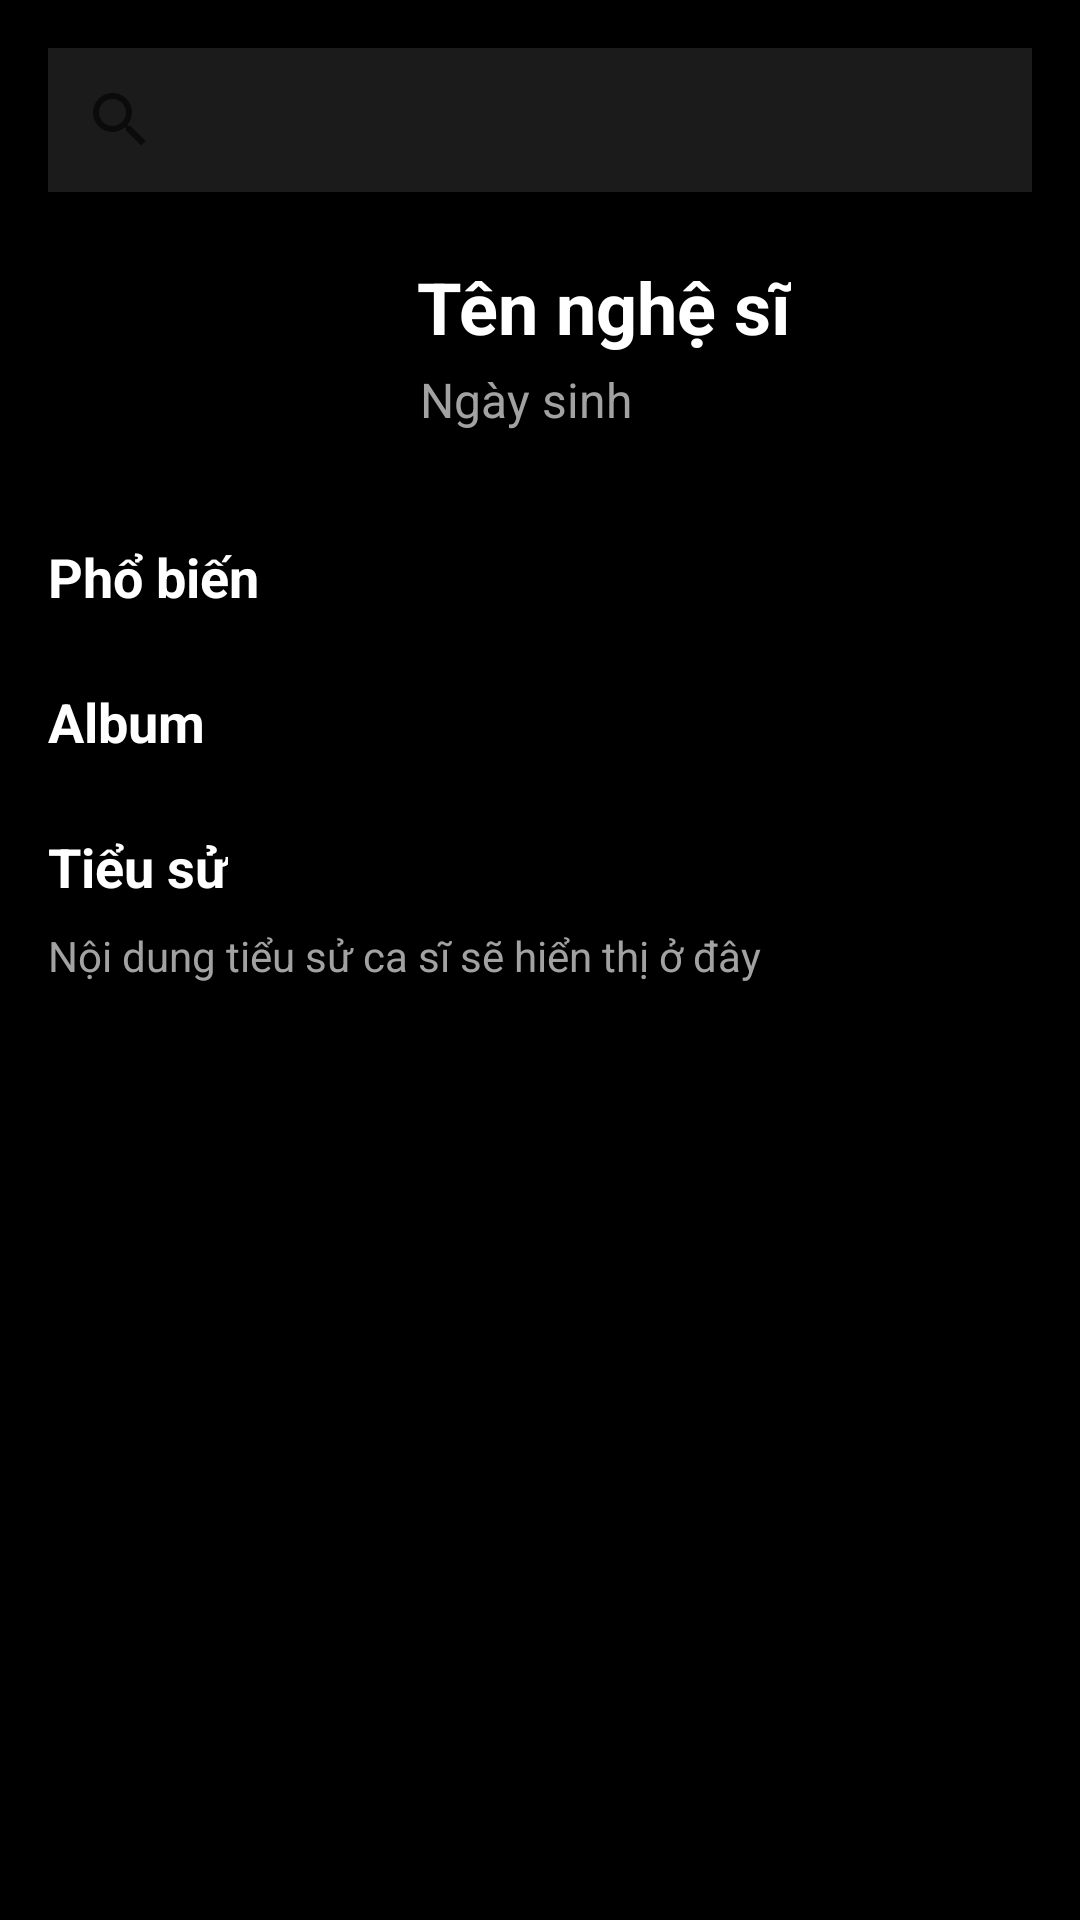

Here is an Android app screen rendered from its layout file. Give the layout XML and the strings, colors and styles it references.
<!-- AndroidManifest.xml: application theme AppTheme -->
<!-- res/layout/fragment_artist_detail.xml -->
<?xml version="1.0" encoding="utf-8"?>
<LinearLayout xmlns:android="http://schemas.android.com/apk/res/android"
    xmlns:app="http://schemas.android.com/apk/res-auto"
    android:layout_width="match_parent"
    android:layout_height="match_parent"
    android:background="#000000"
    android:orientation="vertical"
    android:padding="16dp">

    <LinearLayout
        android:layout_width="match_parent"
        android:layout_height="wrap_content"
        android:orientation="horizontal">

        <SearchView
            android:id="@+id/sv_album_search"
            android:layout_width="330dp"
            android:layout_height="wrap_content"
            android:background="#1B1B1B">

        </SearchView>

        <ImageButton
            android:id="@+id/btn_artist_setting"
            android:layout_width="match_parent"
            android:layout_height="match_parent"
            android:layout_weight="1"
            android:backgroundTint="#000000"
            android:contentDescription="@string/settings"
            app:tint="#1B1B1B"
            app:srcCompat="@drawable/ic_setting" />

    </LinearLayout>

    <RelativeLayout
        android:layout_width="match_parent"
        android:layout_height="wrap_content"
        android:layout_marginBottom="16dp"
        android:background="#000000">

        <ImageView
            android:id="@+id/ivArtistAvatar"
            android:layout_width="100dp"
            android:layout_height="100dp"
            android:scaleType="centerCrop"
            android:src="@drawable/artist_avatar" />

        <TextView
            android:id="@+id/tvArtistName"
            android:layout_width="wrap_content"
            android:layout_height="wrap_content"
            android:layout_alignParentTop="true"
            android:layout_marginStart="23dp"
            android:layout_marginTop="22dp"
            android:layout_toEndOf="@id/ivArtistAvatar"
            android:text="Tên nghệ sĩ"
            android:textColor="#FFFFFF"
            android:textSize="24sp"
            android:textStyle="bold" />

        <TextView
            android:id="@+id/tv_artist_detail_dob"
            android:layout_width="wrap_content"
            android:layout_height="wrap_content"
            android:layout_below="@+id/tvArtistName"
            android:layout_marginStart="24dp"
            android:layout_marginTop="4dp"
            android:layout_toEndOf="@+id/ivArtistAvatar"
            android:text="Ngày sinh"
            android:textColor="#A2A2A2"
            android:textSize="16sp" />
    </RelativeLayout>

    
    <TextView
        android:layout_width="wrap_content"
        android:layout_height="wrap_content"
        android:layout_marginBottom="8dp"
        android:text="Phổ biến"
        android:textColor="#FFFFFF"
        android:textSize="18sp"
        android:textStyle="bold" />

    <androidx.recyclerview.widget.RecyclerView
        android:id="@+id/rvSongs"
        android:layout_width="match_parent"
        android:layout_height="wrap_content"
        android:layout_marginBottom="16dp"
        android:overScrollMode="never"
        android:scrollbars="none" />

    
    <TextView
        android:layout_width="wrap_content"
        android:layout_height="wrap_content"
        android:layout_marginBottom="8dp"
        android:text="Album "
        android:textColor="#FFFFFF"
        android:textSize="18sp"
        android:textStyle="bold" />

    <androidx.recyclerview.widget.RecyclerView
        android:id="@+id/rvAlbums"
        android:layout_width="match_parent"
        android:layout_height="wrap_content"
        android:layout_marginBottom="16dp"
        android:orientation="horizontal"
        android:overScrollMode="never"
        android:scrollbars="horizontal" />

    
    <TextView
        android:layout_width="wrap_content"
        android:layout_height="wrap_content"
        android:layout_marginBottom="8dp"
        android:text="Tiểu sử"
        android:textColor="#FFFFFF"
        android:textSize="18sp"
        android:textStyle="bold" />

    <TextView
        android:id="@+id/tvArtistBio"
        android:layout_width="match_parent"
        android:layout_height="wrap_content"
        android:text="Nội dung tiểu sử ca sĩ sẽ hiển thị ở đây"
        android:textColor="#A2A2A2"
        android:textSize="14sp" />
</LinearLayout>
<!-- resources referenced by this layout -->
<resources>
  <!-- drawable ic_setting (drawable) -->
  <vector xmlns:android="http://schemas.android.com/apk/res/android" android:height="24dp" android:tint="#3F3E3E" android:viewportHeight="24" android:viewportWidth="24" android:width="24dp">
        
      <path android:fillColor="@android:color/white" android:pathData="M19.14,12.94c0.04,-0.3 0.06,-0.61 0.06,-0.94c0,-0.32 -0.02,-0.64 -0.07,-0.94l2.03,-1.58c0.18,-0.14 0.23,-0.41 0.12,-0.61l-1.92,-3.32c-0.12,-0.22 -0.37,-0.29 -0.59,-0.22l-2.39,0.96c-0.5,-0.38 -1.03,-0.7 -1.62,-0.94L14.4,2.81c-0.04,-0.24 -0.24,-0.41 -0.48,-0.41h-3.84c-0.24,0 -0.43,0.17 -0.47,0.41L9.25,5.35C8.66,5.59 8.12,5.92 7.63,6.29L5.24,5.33c-0.22,-0.08 -0.47,0 -0.59,0.22L2.74,8.87C2.62,9.08 2.66,9.34 2.86,9.48l2.03,1.58C4.84,11.36 4.8,11.69 4.8,12s0.02,0.64 0.07,0.94l-2.03,1.58c-0.18,0.14 -0.23,0.41 -0.12,0.61l1.92,3.32c0.12,0.22 0.37,0.29 0.59,0.22l2.39,-0.96c0.5,0.38 1.03,0.7 1.62,0.94l0.36,2.54c0.05,0.24 0.24,0.41 0.48,0.41h3.84c0.24,0 0.44,-0.17 0.47,-0.41l0.36,-2.54c0.59,-0.24 1.13,-0.56 1.62,-0.94l2.39,0.96c0.22,0.08 0.47,0 0.59,-0.22l1.92,-3.32c0.12,-0.22 0.07,-0.47 -0.12,-0.61L19.14,12.94zM12,15.6c-1.98,0 -3.6,-1.62 -3.6,-3.6s1.62,-3.6 3.6,-3.6s3.6,1.62 3.6,3.6S13.98,15.6 12,15.6z"/>
      
  </vector>
  <string name="settings">Cài đặt</string>
  <style name="AppTheme" parent="Theme.MaterialComponents.DayNight.NoActionBar">
          <item name="colorPrimary">@color/colorPrimary</item>
          <item name="colorPrimaryVariant">@color/colorPrimaryVariant</item>
          <item name="colorOnPrimary">@color/colorOnPrimary</item>
          <item name="colorSecondary">@color/colorSecondary</item>
          <item name="colorSecondaryVariant">@color/colorSecondaryVariant</item>
          <item name="colorOnSecondary">@color/colorOnSecondary</item>
          <item name="android:windowBackground">@color/windowBackground</item>
      </style>
  <color name="colorPrimary">#4CAF50</color>
  <color name="colorPrimaryVariant">#3700B3</color>
  <color name="colorOnPrimary">#FFFFFF</color>
  <color name="colorSecondary">#03DAC5</color>
  <color name="colorSecondaryVariant">#018786</color>
  <color name="colorOnSecondary">#000000</color>
  <color name="windowBackground">#FFFFFF</color>
</resources>
